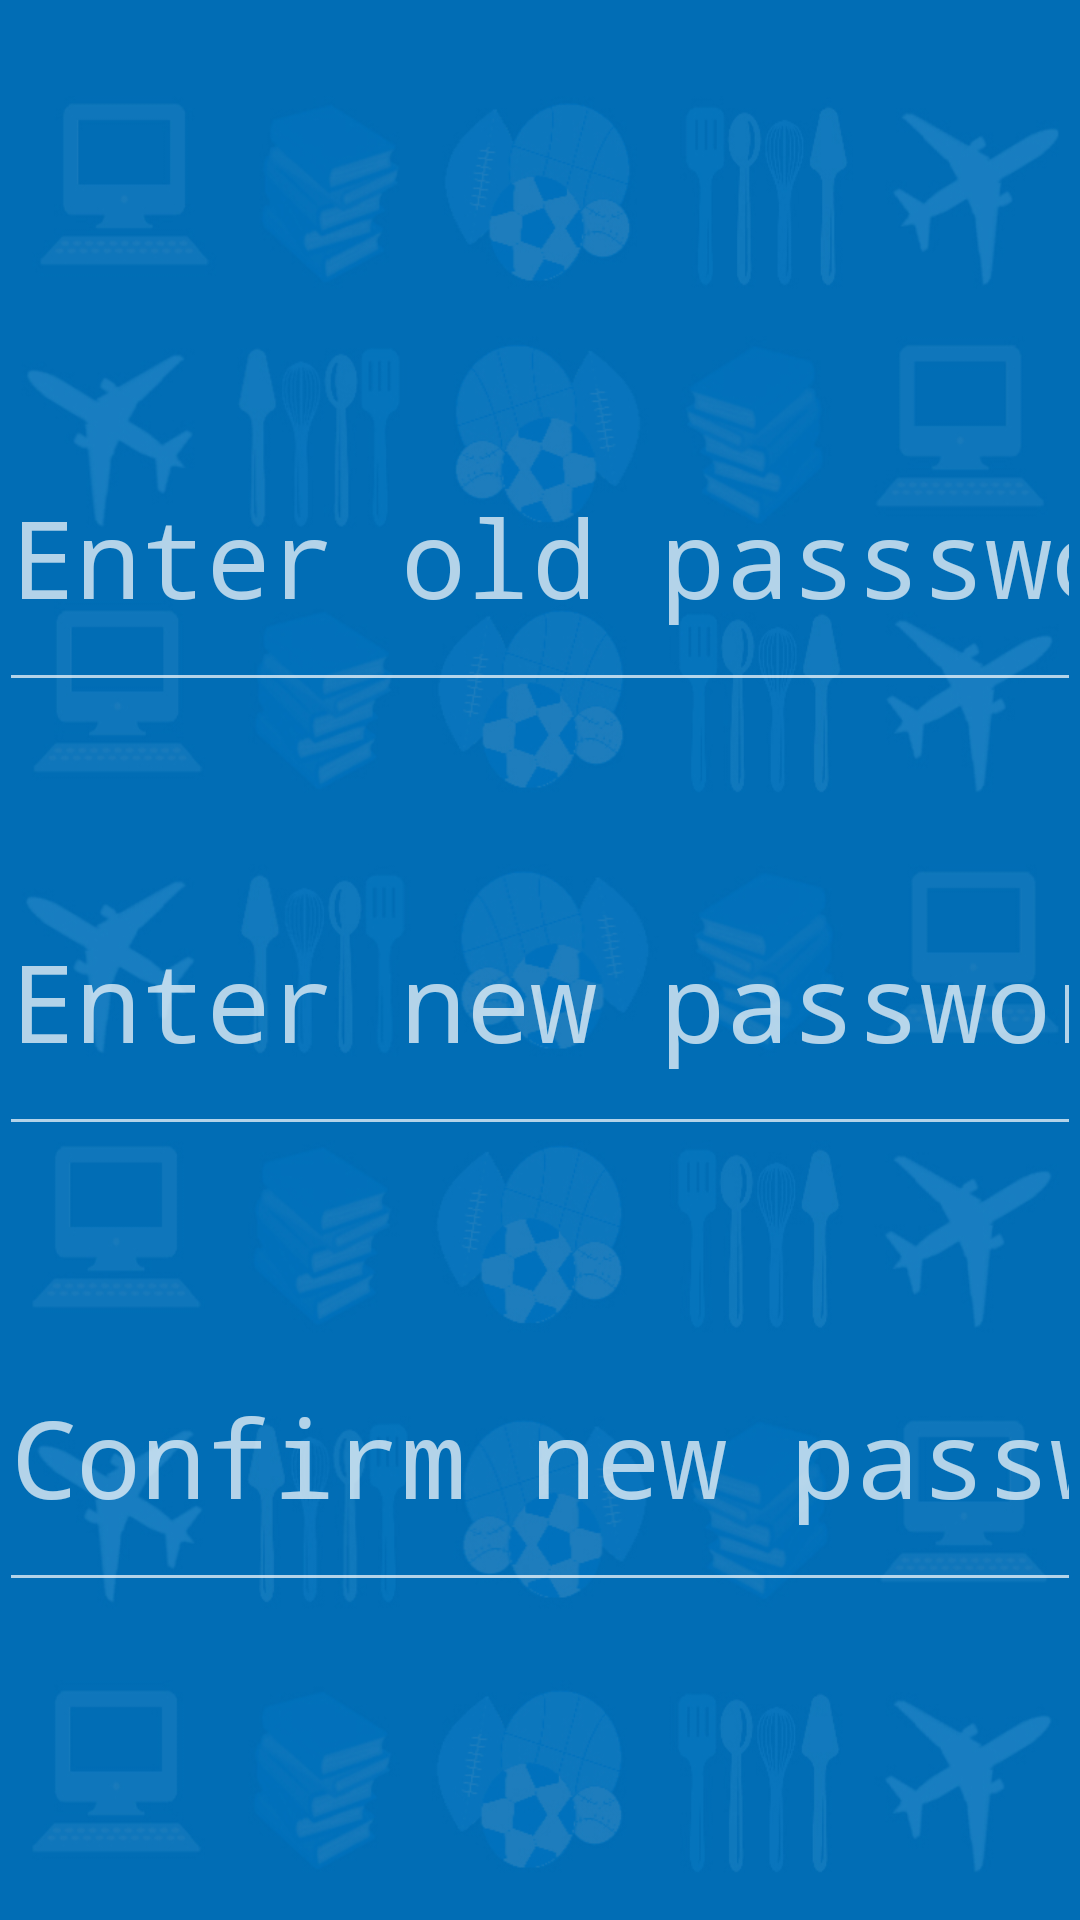

This screen was rendered from an Android layout file. Write that file and the resources it references.
<!-- AndroidManifest.xml: application theme Theme.AppCompat.NoActionBar -->
<!-- res/layout/activity_update_admin_password.xml -->
<?xml version="1.0" encoding="utf-8"?>
<RelativeLayout xmlns:android="http://schemas.android.com/apk/res/android"
    xmlns:tools="http://schemas.android.com/tools"
    android:id="@+id/activity_update_admin_password"
    android:layout_width="match_parent"
    android:layout_height="match_parent"
    android:paddingBottom="@dimen/activity_vertical_margin"
    android:paddingLeft="@dimen/activity_horizontal_margin"
    android:paddingRight="@dimen/activity_horizontal_margin"
    android:paddingTop="@dimen/activity_vertical_margin"
    tools:context="sti.lipa.dev.besti.UpdateAdminPassword"
    android:background="@drawable/backg">

    <EditText
        android:layout_width="500dp"
        android:layout_height="100dp"
        android:ems="10"
        android:layout_marginTop="52dp"
        android:id="@+id/txteditaconpass"
        android:hint="Confirm new password"
        android:textSize="36sp"
        android:layout_below="@+id/txteditanewpass"
        android:layout_alignStart="@+id/txteditanewpass"
        android:inputType="textPassword" />

    <EditText
        android:layout_width="500dp"
        android:layout_height="100dp"
        android:inputType="textPassword"
        android:ems="10"
        android:layout_marginTop="134dp"
        android:id="@+id/txteditaoldpass"
        android:hint="Enter old passsword"
        android:textSize="36sp"
        android:layout_alignParentTop="true"
        android:layout_centerHorizontal="true" />

    <EditText
        android:layout_width="500dp"
        android:layout_height="100dp"
        android:ems="10"
        android:layout_marginTop="48dp"
        android:id="@+id/txteditanewpass"
        android:hint="Enter new password"
        android:textSize="36sp"
        android:layout_below="@+id/txteditaoldpass"
        android:layout_alignStart="@+id/txteditaoldpass"
        android:inputType="textPassword" />

    <Button
        android:text="Update Password"
        android:layout_width="400dp"
        android:layout_marginTop="142dp"
        android:id="@+id/_btnupdatepassadmin"
        android:background="@drawable/btn"
        android:textSize="36sp"
        android:textColor="@android:color/holo_blue_dark"
        android:layout_below="@+id/txteditaconpass"
        android:layout_centerHorizontal="true"
        android:layout_height="66dp" />
</RelativeLayout>
<!-- resources referenced by this layout -->
<resources>
  <!-- drawable backg: jpg bitmap (drawable, 211588 bytes) -->
  <!-- drawable btn (drawable) -->
  <?xml version="1.0" encoding="utf-8"?>
  <selector xmlns:android="http://schemas.android.com/apk/res/android">
  <item >
      <shape android:shape="rectangle" >
          <corners android:radius="36dip"/>
          <stroke android:color="#94ffdd00" android:width="1dip"/>
          <gradient android:startColor="#ffdd00" android:endColor="#ffdd00" />
      </shape>
  </item>
      <item android:state_pressed="true">
          <shape android:shape="rectangle" >
              <corners android:radius="30dip"/>
              <stroke android:color="#49ffdd00" android:width="1dip"/>
      </shape>
      </item>
      <item android:state_focused="true">
          <shape android:shape="rectangle" >
              <corners android:radius="30dip"/>
              <stroke android:color="#62ffdd00" android:width="1dip"/>
              <solid android:color="#5fffdd00"/>
          </shape>
      </item>
  </selector>
</resources>
